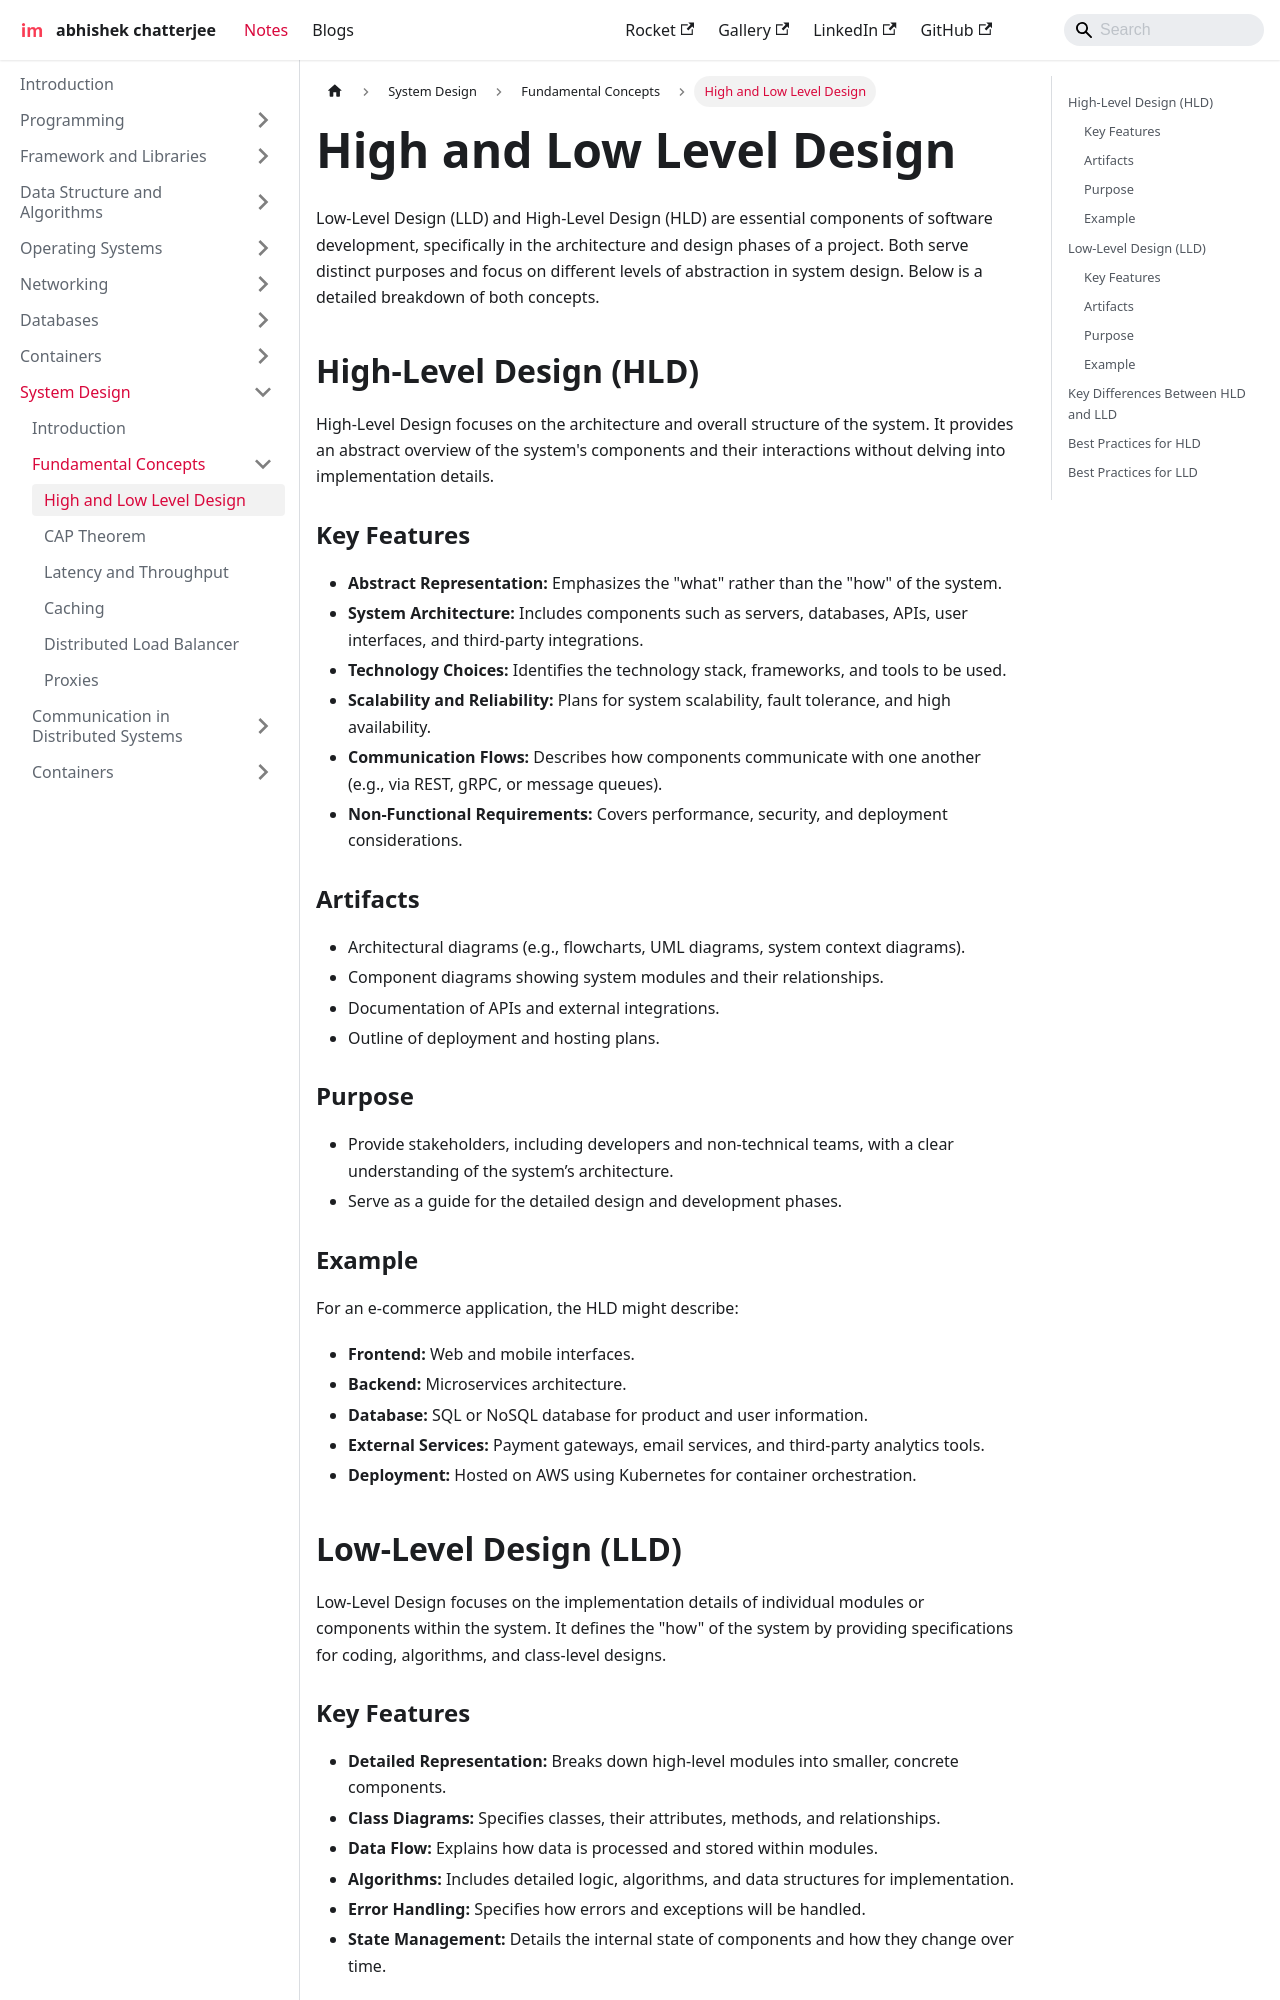

repository: imdeepmind/imdeepmind.github.io · page: docs/system-design/fundamental-concepts/high-and-low-level-design/index.html · generator: docusaurus

---
sidebar_position: 1
---

# High and Low Level Design

Low-Level Design (LLD) and High-Level Design (HLD) are essential components of software development, specifically in the architecture and design phases of a project. Both serve distinct purposes and focus on different levels of abstraction in system design. Below is a detailed breakdown of both concepts.

## High-Level Design (HLD)

High-Level Design focuses on the architecture and overall structure of the system. It provides an abstract overview of the system's components and their interactions without delving into implementation details.

### Key Features

- **Abstract Representation:** Emphasizes the "what" rather than the "how" of the system.
- **System Architecture:** Includes components such as servers, databases, APIs, user interfaces, and third-party integrations.
- **Technology Choices:** Identifies the technology stack, frameworks, and tools to be used.
- **Scalability and Reliability:** Plans for system scalability, fault tolerance, and high availability.
- **Communication Flows:** Describes how components communicate with one another (e.g., via REST, gRPC, or message queues).
- **Non-Functional Requirements:** Covers performance, security, and deployment considerations.

### Artifacts

- Architectural diagrams (e.g., flowcharts, UML diagrams, system context diagrams).
- Component diagrams showing system modules and their relationships.
- Documentation of APIs and external integrations.
- Outline of deployment and hosting plans.

### Purpose

- Provide stakeholders, including developers and non-technical teams, with a clear understanding of the system’s architecture.
- Serve as a guide for the detailed design and development phases.

### Example

For an e-commerce application, the HLD might describe:

- **Frontend:** Web and mobile interfaces.
- **Backend:** Microservices architecture.
- **Database:** SQL or NoSQL database for product and user information.
- **External Services:** Payment gateways, email services, and third-party analytics tools.
- **Deployment:** Hosted on AWS using Kubernetes for container orchestration.

## Low-Level Design (LLD)

Low-Level Design focuses on the implementation details of individual modules or components within the system. It defines the "how" of the system by providing specifications for coding, algorithms, and class-level designs.
